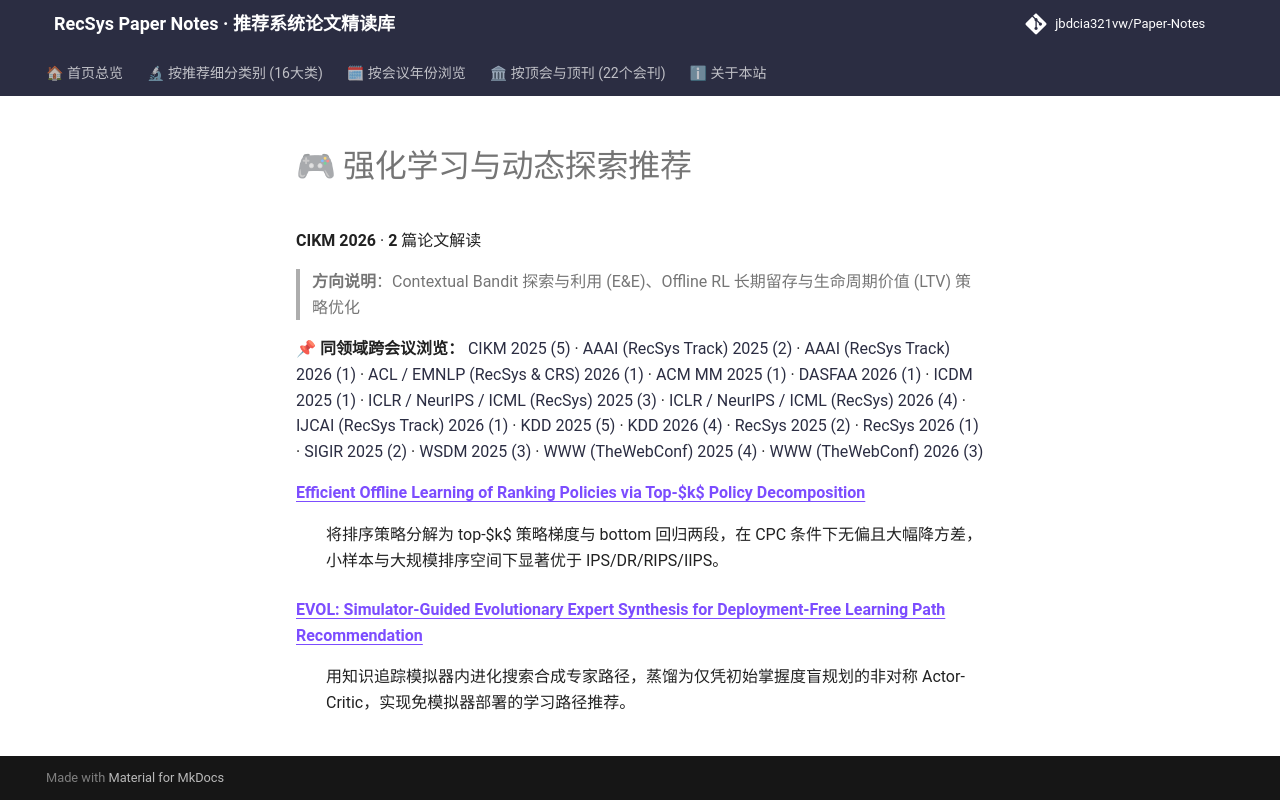

repository: jbdcia321vw/Paper-Notes · page: venues/CIKM/2026/rl_bandit_rec/index.html · generator: mkdocs

# 🎮 强化学习与动态探索推荐

**CIKM 2026** · **2** 篇论文解读

> **方向说明**：Contextual Bandit 探索与利用 (E&E)、Offline RL 长期留存与生命周期价值 (LTV) 策略优化

📌 **同领域跨会议浏览：** [CIKM 2025 (5)](../../2025/rl_bandit_rec/) · [AAAI (RecSys Track) 2025 (2)](../../../AAAI/2025/rl_bandit_rec/) · [AAAI (RecSys Track) 2026 (1)](../../../AAAI/2026/rl_bandit_rec/) · [ACL / EMNLP (RecSys & CRS) 2026 (1)](../../../ACL_EMNLP/2026/rl_bandit_rec/) · [ACM MM 2025 (1)](../../../ACM_MM/2025/rl_bandit_rec/) · [DASFAA 2026 (1)](../../../DASFAA/2026/rl_bandit_rec/) · [ICDM 2025 (1)](../../../ICDM/2025/rl_bandit_rec/) · [ICLR / NeurIPS / ICML (RecSys) 2025 (3)](../../../ICLR_NeurIPS_ICML/2025/rl_bandit_rec/) · [ICLR / NeurIPS / ICML (RecSys) 2026 (4)](../../../ICLR_NeurIPS_ICML/2026/rl_bandit_rec/) · [IJCAI (RecSys Track) 2026 (1)](../../../IJCAI/2026/rl_bandit_rec/) · [KDD 2025 (5)](../../../KDD/2025/rl_bandit_rec/) · [KDD 2026 (4)](../../../KDD/2026/rl_bandit_rec/) · [RecSys 2025 (2)](../../../RecSys/2025/rl_bandit_rec/) · [RecSys 2026 (1)](../../../RecSys/2026/rl_bandit_rec/) · [SIGIR 2025 (2)](../../../SIGIR/2025/rl_bandit_rec/) · [WSDM 2025 (3)](../../../WSDM/2025/rl_bandit_rec/) · [WWW (TheWebConf) 2025 (4)](../../../WWW/2025/rl_bandit_rec/) · [WWW (TheWebConf) 2026 (3)](../../../WWW/2026/rl_bandit_rec/)

<dl>
<dt><strong><a href="efficient_offline_learning_of_ranking_policies_via_top_k_policy_decompositi/">Efficient Offline Learning of Ranking Policies via Top-$k$ Policy Decomposition</a></strong></dt>
<dd>
<p>将排序策略分解为 top-$k$ 策略梯度与 bottom 回归两段，在 CPC 条件下无偏且大幅降方差，小样本与大规模排序空间下显著优于 IPS/DR/RIPS/IIPS。</p>
</dd>
<dt><strong><a href="evol_simulator_guided_evolutionary_expert_synthesis_for_deployment_free_lea/">EVOL: Simulator-Guided Evolutionary Expert Synthesis for Deployment-Free Learning Path Recommendation</a></strong></dt>
<dd>
<p>用知识追踪模拟器内进化搜索合成专家路径，蒸馏为仅凭初始掌握度盲规划的非对称 Actor-Critic，实现免模拟器部署的学习路径推荐。</p>
</dd>
</dl>
